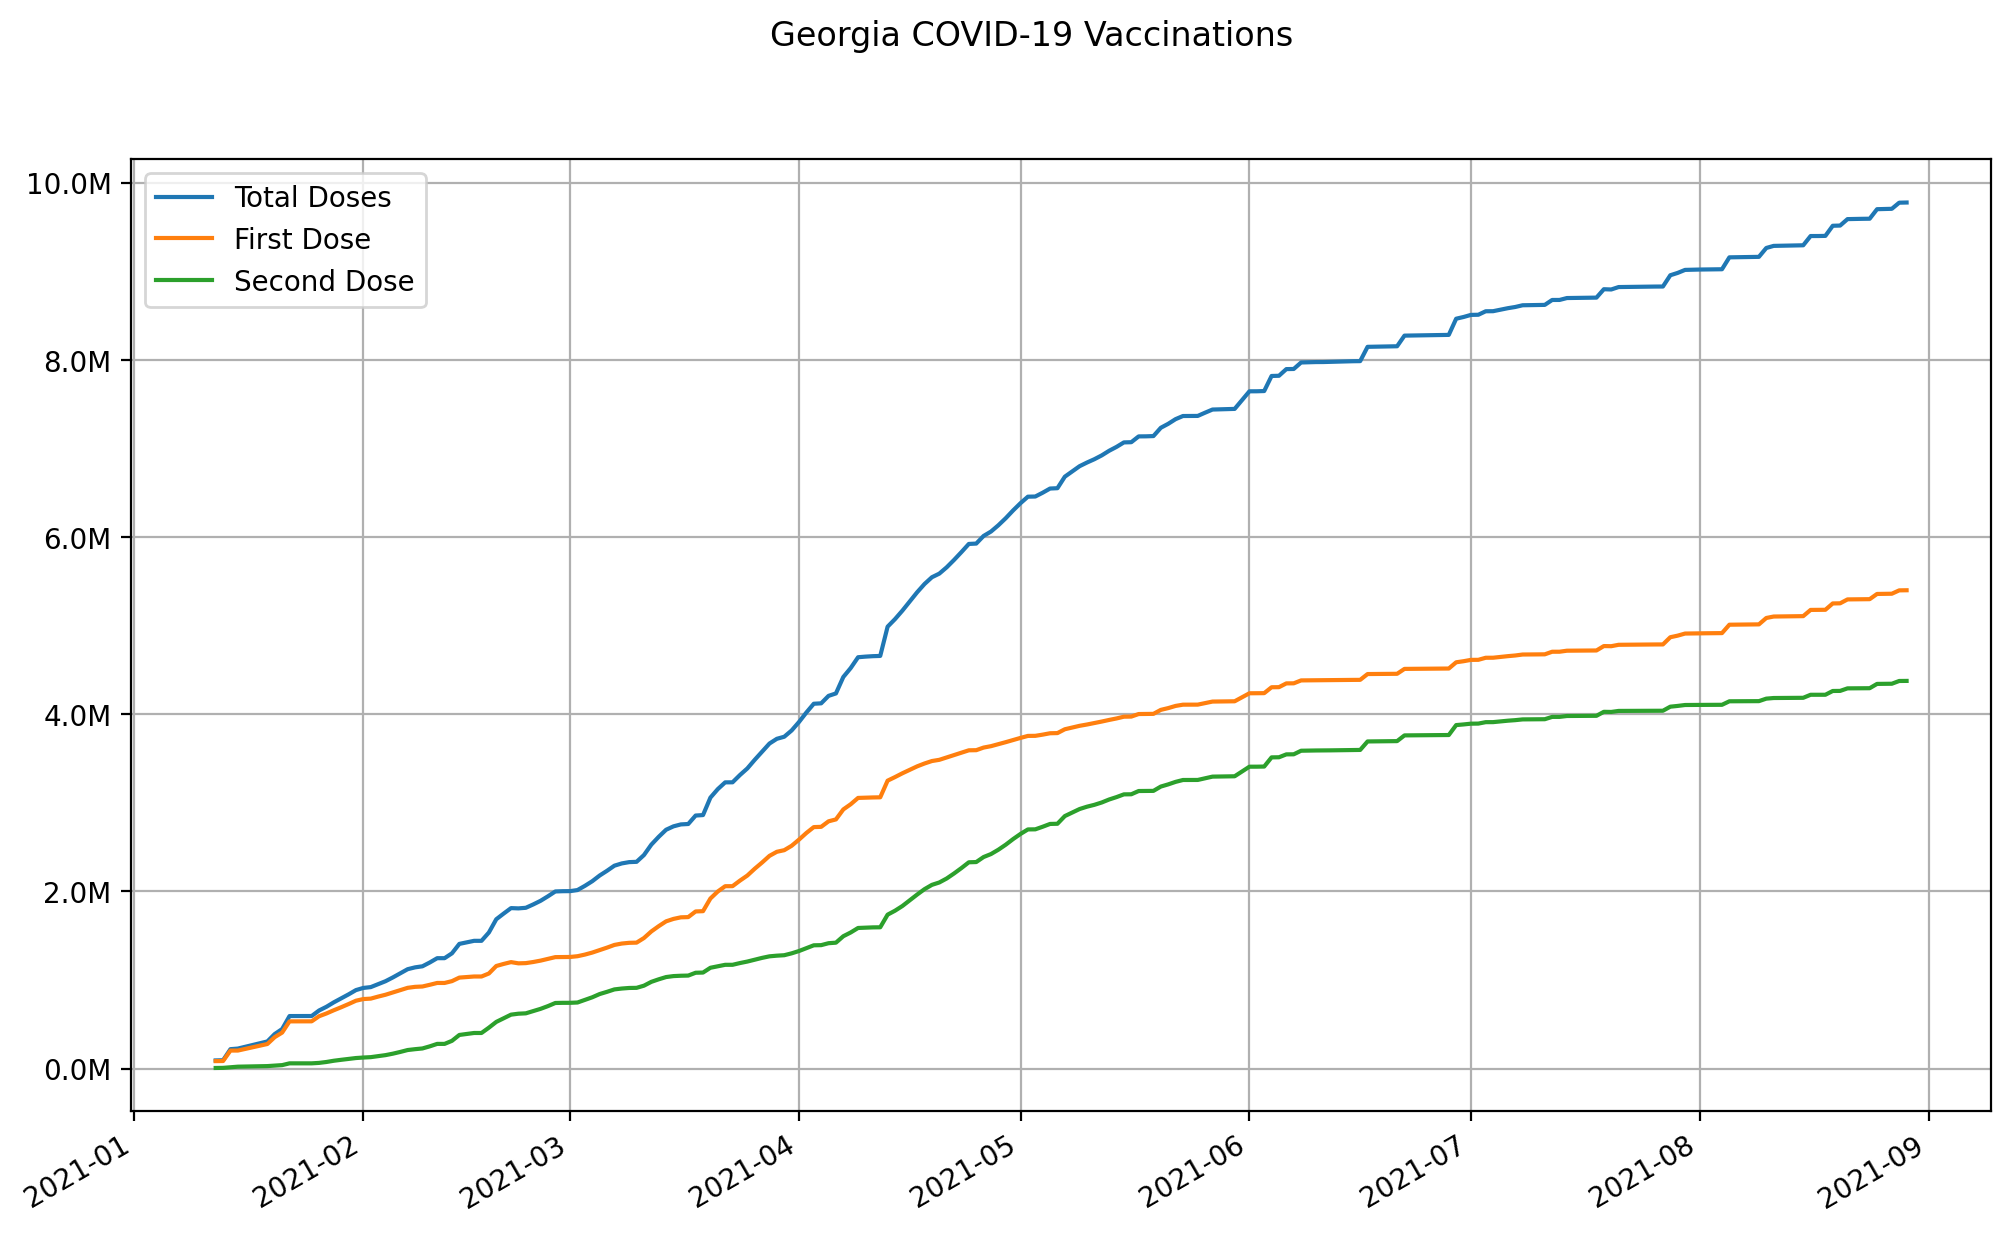

Data behind this chart, as committed beside it:
date, state, total doses, first dose, second dose
2021-01-12, Georgia, 92856, 85110, 7746
2021-01-13, Georgia, 95042, 86105, 8937
2021-01-14, Georgia, 219931, 204301, 15630
2021-01-15, Georgia, 226625, 204301, 22324
2021-01-16, Georgia, 246732, 222763, 23969
2021-01-17, Georgia, 266841, 241226, 25615
2021-01-18, Georgia, 286949, 259688, 27261
2021-01-19, Georgia, 307058, 278151, 28907
2021-01-20, Georgia, 391039, 356010, 35029
2021-01-21, Georgia, 446972, 407000, 39972
2021-01-22, Georgia, 593590, 533665, 59925
2021-01-23, Georgia, 594126, 534161, 59965
2021-01-24, Georgia, 594126, 534161, 59965
2021-01-25, Georgia, 594126, 534161, 59965
2021-01-26, Georgia, 656374, 591385, 64989
2021-01-27, Georgia, 698265, 622905, 75360
2021-01-28, Georgia, 748517, 659212, 89305
2021-01-29, Georgia, 793026, 693085, 99941
2021-01-30, Georgia, 838428, 729117, 109311
2021-01-31, Georgia, 886753, 766875, 119878
2021-02-01, Georgia, 911035, 785487, 125548
2021-02-02, Georgia, 920239, 790354, 129885
2021-02-03, Georgia, 954114, 813214, 140900
2021-02-04, Georgia, 986717, 834091, 152626
2021-02-05, Georgia, 1029706, 860543, 169163
2021-02-06, Georgia, 1076333, 887597, 188736
2021-02-07, Georgia, 1122426, 912189, 210237
2021-02-08, Georgia, 1143122, 923282, 219840
2021-02-09, Georgia, 1155173, 927176, 227997
2021-02-10, Georgia, 1198451, 946505, 251946
2021-02-11, Georgia, 1246725, 967179, 279546
2021-02-12, Georgia, 1246725, 967179, 279546
2021-02-13, Georgia, 1301654, 987693, 313961
2021-02-14, Georgia, 1408023, 1027629, 380394
2021-02-15, Georgia, 1425338, 1033852, 391486
2021-02-16, Georgia, 1442653, 1040075, 402578
2021-02-17, Georgia, 1442653, 1040075, 402578
2021-02-18, Georgia, 1536499, 1073929, 462570
2021-02-19, Georgia, 1686110, 1158554, 527556
2021-02-20, Georgia, 1750125, 1181826, 568299
2021-02-21, Georgia, 1811894, 1202374, 609520
2021-02-22, Georgia, 1808707, 1188521, 620186
2021-02-23, Georgia, 1815356, 1191004, 624352
2021-02-24, Georgia, 1853065, 1203510, 649555
2021-02-25, Georgia, 1894156, 1219200, 674956
2021-02-26, Georgia, 1945364, 1239379, 705985
2021-02-27, Georgia, 1999809, 1258671, 741138
2021-02-28, Georgia, 2002717, 1259837, 742880
2021-03-01, Georgia, 2003467, 1260430, 743037
2021-03-02, Georgia, 2015593, 1268982, 746611
2021-03-03, Georgia, 2062817, 1287231, 775586
2021-03-04, Georgia, 2115370, 1310024, 805346
2021-03-05, Georgia, 2179519, 1337534, 841985
2021-03-06, Georgia, 2233019, 1365901, 867118
2021-03-07, Georgia, 2290607, 1396280, 894327
2021-03-08, Georgia, 2316149, 1411942, 904207
2021-03-09, Georgia, 2330741, 1420118, 910623
2021-03-10, Georgia, 2334161, 1422182, 911979
2021-03-11, Georgia, 2410561, 1474110, 936451
2021-03-12, Georgia, 2528214, 1548497, 979717
... 170 more rows
